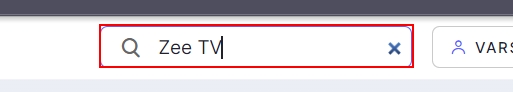
Workflow: practise3

Step 1: type a value into the text box in window 'Core Watchlist feed - Screener' (chrome.exe)

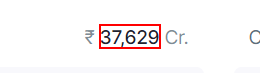
Step 2: get-text from the element in window 'Vodafone Idea Ltd financial results and price chart - Screener' (chrome.exe)

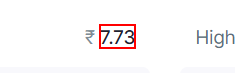
Step 3: get-text from the element '7.73' in window 'Vodafone Idea Ltd financial results and price chart - Screener' (chrome.exe)
